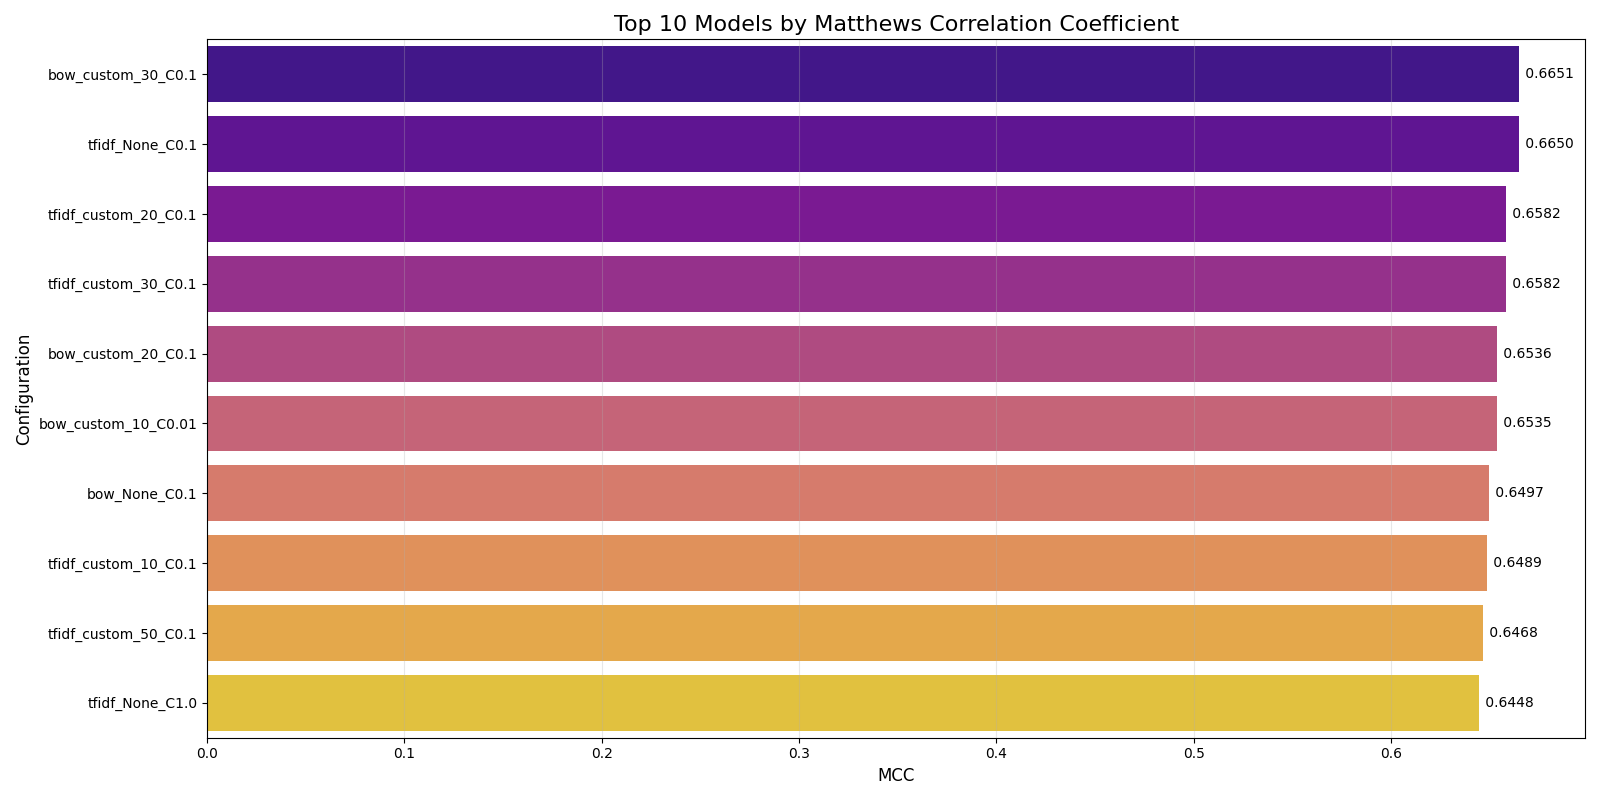

Source data for this figure (header and first rows):
vectorizer_type, stopwords_option, stopwords_count, c_value, accuracy, mcc, train_time, config_str
bow, custom, 30, 0.1, 0.8326, 0.6651, 0.4546, bow_custom_30_C0.1
tfidf, , 0, 0.1, 0.8326, 0.665, 0.3914, tfidf_None_C0.1
tfidf, custom, 20, 0.1, 0.8291, 0.6582, 0.3461, tfidf_custom_20_C0.1
tfidf, custom, 30, 0.1, 0.8291, 0.6582, 0.3474, tfidf_custom_30_C0.1
bow, custom, 20, 0.1, 0.8268, 0.6536, 0.4817, bow_custom_20_C0.1
bow, custom, 10, 0.01, 0.8268, 0.6535, 0.39, bow_custom_10_C0.01
bow, , 0, 0.1, 0.8245, 0.6497, 0.6887, bow_None_C0.1
tfidf, custom, 10, 0.1, 0.8245, 0.6489, 0.3605, tfidf_custom_10_C0.1
tfidf, custom, 50, 0.1, 0.8234, 0.6468, 0.3356, tfidf_custom_50_C0.1
tfidf, , 0, 1.0, 0.8222, 0.6448, 0.5441, tfidf_None_C1.0
